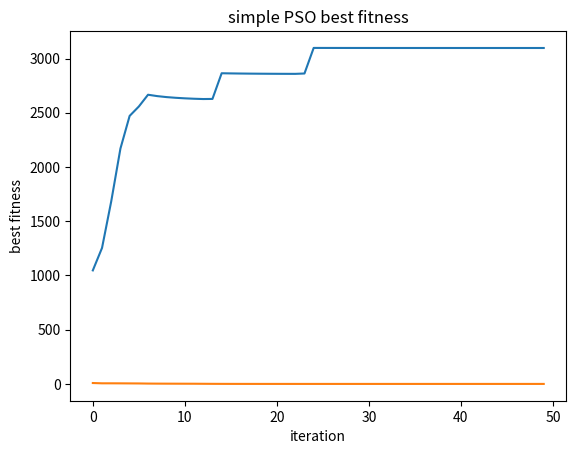

Generate this figure with matplotlib:
import random
import matplotlib.pyplot as plt


def cost(xAndY):
    x, y = xAndY
    return 4 * x**2 - 2.1 * x**4 + (x**6)/3 + x*y - 4 * y**2 + 4 * y**4


def particleCost(particle):
    x = particle.x
    y = particle.y
    return 4 * x**2 - 2.1 * x**4 + (x**6)/3 + x*y - 4 * y**2 + 4 * y**4


class Particle:
    def __init__(self):
        self.x = random.uniform(-5, 5)
        self.y = random.uniform(-5, 5)
        self.x_velocity = random.uniform(-0.5, 0.5)
        self.y_velocity = random.uniform(-0.5, 0.5)
        self.personal_best = (self.x, self.y)


def simplePSO(max_iterations, population_size, w, c):  # c = c1 = c2
    swarm = [Particle() for _ in range(population_size)]
    global_best = (swarm[0].x, swarm[0].y)
    avg_fitnesses = []
    best_fitnesses = []

    for _ in range(max_iterations):
        sum_fitness = 0

        for particle in swarm:
            curr_cost = particleCost(particle)
            sum_fitness += curr_cost

            # update personal best
            if curr_cost < cost(particle.personal_best):
                particle.personal_best = (particle.x, particle.y)

            # update global best
            if curr_cost < cost(global_best):
                global_best = (particle.x, particle.y)

            # calculate velocity
            x_personal_best, y_personal_best = particle.personal_best
            x_global_best, y_global_best = global_best

            # generate r values
            x_r1 = random.random()
            y_r1 = random.random()
            x_r2 = random.random()
            y_r2 = random.random()

            # x velocity
            x_personal_term = c * x_r1 * (x_personal_best - particle.x)
            x_global_term = c * x_r2 * (x_global_best - particle.x)
            particle.x_velocity = w * particle.x_velocity + x_personal_term * x_global_term

            # y velocity
            y_personal_term = c * y_r1 * (y_personal_best - particle.y)
            y_global_term = c * y_r2 * (y_global_best - particle.y)
            particle.y_velocity = w * particle.y_velocity + y_personal_term * y_global_term

            # calculate position
            particle.x += particle.x_velocity
            particle.y += particle.y_velocity

            # ensure position is within range
            particle.x = max(-5, particle.x)
            particle.x = min(5, particle.x)

            particle.y = max(-5, particle.y)
            particle.y = min(5, particle.y)

        avg_fitness = sum_fitness / population_size
        avg_fitnesses.append(avg_fitness)
        best_fitnesses.append(cost(global_best))

    print(avg_fitnesses)
    print(best_fitnesses)

    plt.plot(avg_fitnesses)
    plt.title('simple PSO average fitness')
    plt.ylabel('average fitness')
    plt.xlabel('iteration')
    plt.show()

    plt.plot(best_fitnesses)
    plt.title('simple PSO best fitness')
    plt.ylabel('best fitness')
    plt.xlabel('iteration')
    plt.show()


w = 0.792
c = 1.4944
simplePSO(50, 10, w, c)
